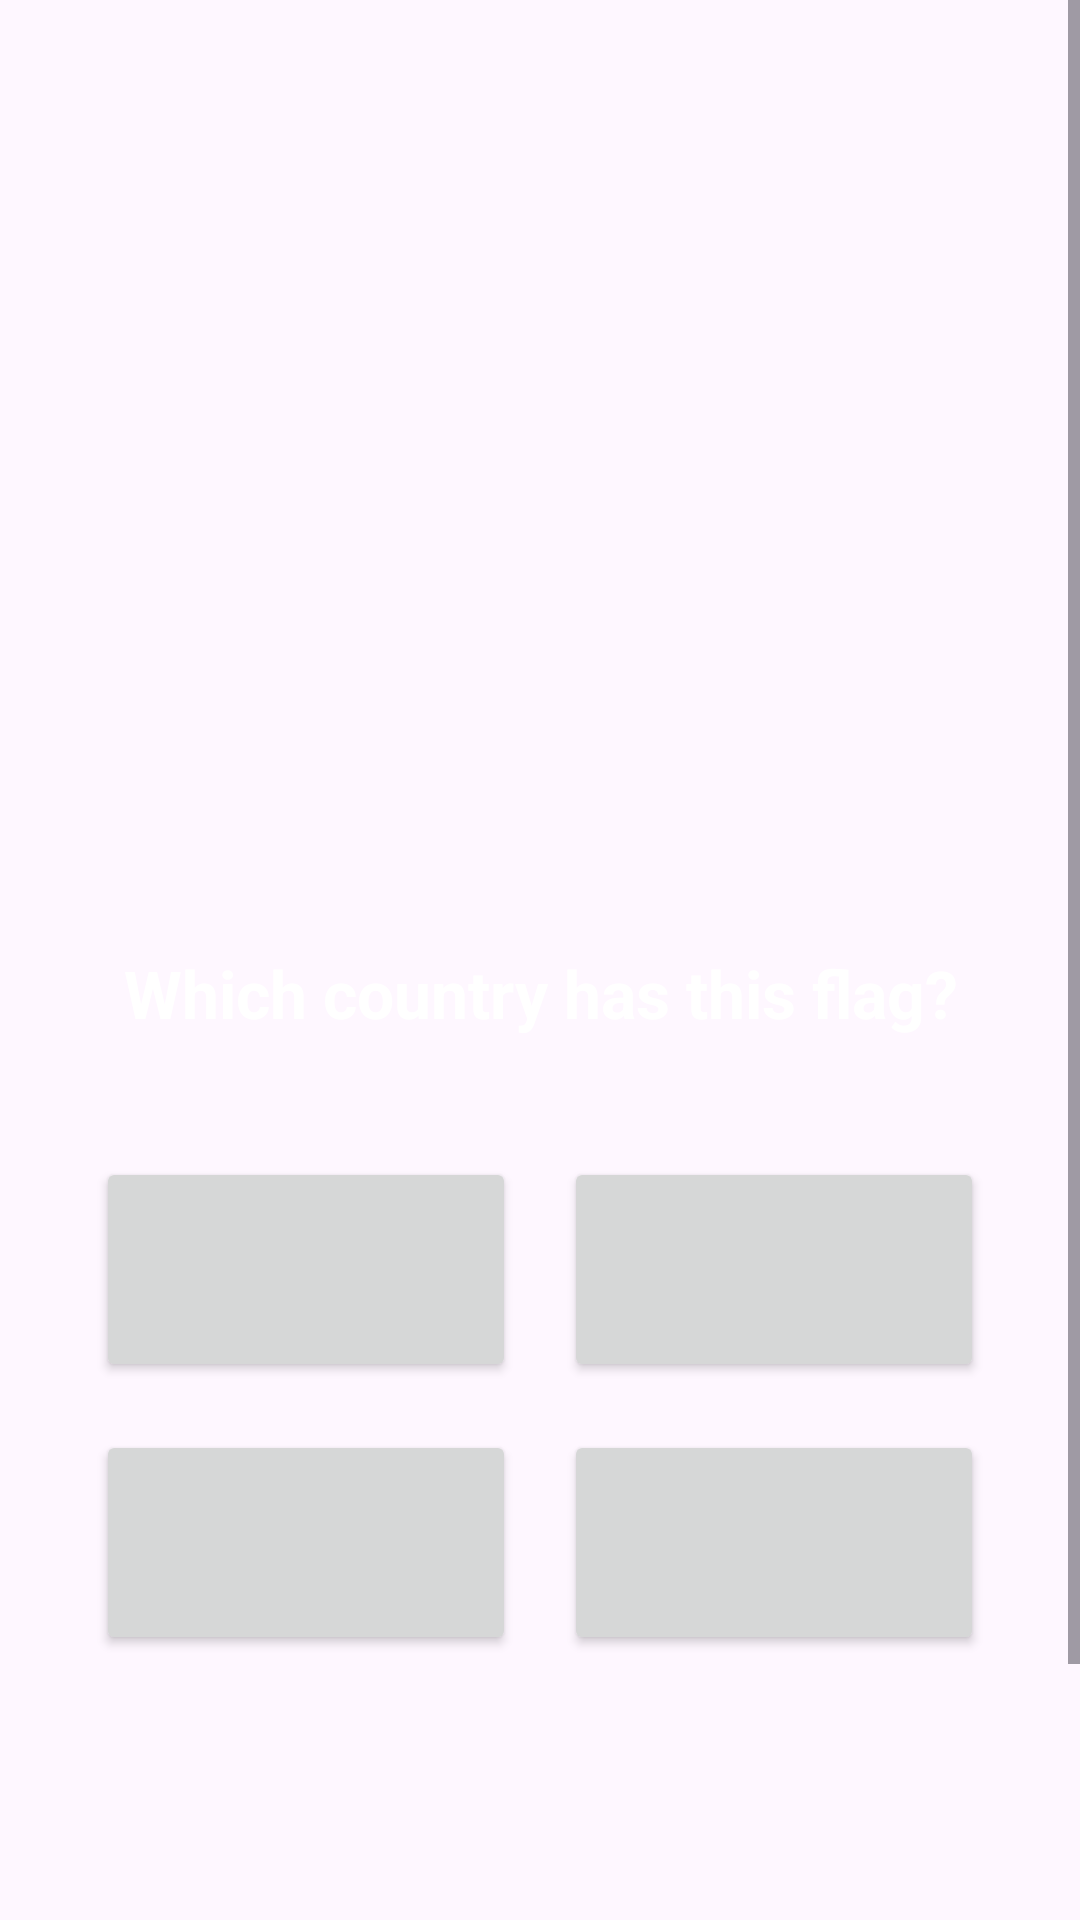

Layout XML and referenced resources for this Android screen:
<!-- AndroidManifest.xml: application theme Theme.GeographyQuizJava -->
<!-- res/layout/activity_quiz_img.xml -->
<?xml version="1.0" encoding="utf-8"?>
<ScrollView xmlns:android="http://schemas.android.com/apk/res/android"
            xmlns:app="http://schemas.android.com/apk/res-auto"
            android:layout_width="match_parent"
            android:layout_height="match_parent"
            android:fillViewport="true">

    <androidx.constraintlayout.widget.ConstraintLayout
            android:layout_width="match_parent"
            android:layout_height="wrap_content"
            android:padding="24dp">

        

        
        <LinearLayout
                android:id="@+id/scoreContainer"
                android:layout_width="0dp"
                android:layout_height="wrap_content"
                android:orientation="horizontal"
                android:gravity="center"
                app:layout_constraintEnd_toEndOf="parent"
                app:layout_constraintStart_toStartOf="parent"
                app:layout_constraintTop_toTopOf="parent"
                android:layout_marginTop="24dp"
                app:layout_constraintHorizontal_bias="0.0"> 

            <TextView
                    android:id="@+id/scoreText"
                    android:layout_width="wrap_content"
                    android:layout_height="wrap_content"
                    android:textSize="18sp"
                    android:layout_marginEnd="16dp"/>

            <TextView
                    android:id="@+id/remainingText"
                    android:layout_width="wrap_content"
                    android:layout_height="wrap_content"
                    android:textSize="18sp"/>
        </LinearLayout>
        <ImageView
                android:id="@+id/flagImageView"
                android:layout_width="0dp"
                android:layout_height="180dp"
                android:adjustViewBounds="true"
                android:scaleType="fitCenter"
                android:contentDescription="Country flag"
                android:layout_marginTop="32dp"
                app:layout_constraintEnd_toEndOf="parent"
                app:layout_constraintStart_toStartOf="parent"
                app:layout_constraintTop_toBottomOf="@id/scoreContainer"
                app:layout_constraintWidth_percent="0.7"/>

        
        <TextView
                android:id="@+id/questionText"
                android:layout_width="0dp"
                android:layout_height="wrap_content"
                android:layout_marginTop="32dp"
                android:gravity="center"
                android:text="Which country has this flag?"
                android:textColor="@color/white"
                android:textSize="22sp"
                android:textStyle="bold"
                app:layout_constraintEnd_toEndOf="parent"
                app:layout_constraintStart_toStartOf="parent"
                app:layout_constraintTop_toBottomOf="@id/flagImageView" />

        
        <GridLayout
                android:id="@+id/optionsGrid"
                android:layout_width="0dp"
                android:layout_height="wrap_content"
                android:layout_marginTop="32dp"
                android:columnCount="2"
                android:rowCount="2"
                android:alignmentMode="alignMargins"
                android:columnOrderPreserved="false"
                app:layout_constraintEnd_toEndOf="parent"
                app:layout_constraintStart_toStartOf="parent"
                app:layout_constraintTop_toBottomOf="@id/questionText"
                app:layout_constraintWidth_max="600dp"> 

            <Button
                    android:id="@+id/option1Button"
                    android:layout_width="0dp"
                    android:layout_height="75dp"
                    android:layout_columnWeight="1"
                    android:layout_rowWeight="1"
                    android:layout_margin="8dp"/>

            <Button
                    android:id="@+id/option2Button"
                    android:layout_width="0dp"
                    android:layout_height="75dp"
                    android:layout_columnWeight="1"
                    android:layout_rowWeight="1"
                    android:layout_margin="8dp"/>

            <Button
                    android:id="@+id/option3Button"
                    android:layout_width="0dp"
                    android:layout_height="75dp"
                    android:layout_columnWeight="1"
                    android:layout_rowWeight="1"
                    android:layout_margin="8dp"/>

            <Button
                    android:id="@+id/option4Button"
                    android:layout_width="0dp"
                    android:layout_height="75dp"
                    android:layout_columnWeight="1"
                    android:layout_rowWeight="1"
                    android:layout_margin="8dp"/>
        </GridLayout>

        
        <TextView
                android:id="@+id/feedbackText"
                android:layout_width="0dp"
                android:layout_height="wrap_content"
                android:layout_marginTop="24dp"
                android:gravity="center"
                android:textColor="@color/black"
                android:textSize="20sp"
                android:textStyle="bold"
                app:layout_constraintEnd_toEndOf="parent"
                app:layout_constraintStart_toStartOf="parent"
                app:layout_constraintTop_toBottomOf="@id/optionsGrid" />

        
        <Button
                android:id="@+id/nextButton"
                android:layout_width="wrap_content"
                android:layout_height="wrap_content"
                android:layout_marginTop="32dp"
                android:layout_marginBottom="24dp"
                android:backgroundTint="@color/purple_500"
                android:paddingStart="32dp"
                android:paddingEnd="32dp"
                android:text="Next Question"
                android:textAllCaps="false"
                android:textColor="@color/white"
                android:textSize="16sp"
                app:layout_constraintBottom_toBottomOf="parent"
                app:layout_constraintEnd_toEndOf="parent"
                app:layout_constraintStart_toStartOf="parent"
                app:layout_constraintTop_toBottomOf="@id/feedbackText" />

    </androidx.constraintlayout.widget.ConstraintLayout>
</ScrollView>
<!-- resources referenced by this layout -->
<resources>
  <style name="Theme.GeographyQuizJava" parent="Base.Theme.GeographyQuizJava" />
  <style name="Base.Theme.GeographyQuizJava" parent="Theme.Material3.DayNight.NoActionBar">
          <item name="colorPrimary">@color/purple_500</item>
          <item name="colorPrimaryVariant">@color/purple_700</item>
          <item name="colorOnPrimary">@color/white</item>
          <item name="colorSecondary">@color/teal_200</item>
          <item name="colorSecondaryVariant">@color/teal_700</item>
          <item name="colorOnSecondary">@color/black</item>
          <item name="android:statusBarColor">?attr/colorPrimaryVariant</item>
      </style>
  <!-- not gathered from this repository: default colours our renderer supplied (Android Studio template values) -->
  <color name="purple_500">#FF6200EE</color>
  <color name="purple_700">#FF3700B3</color>
  <color name="teal_200">#FF03DAC5</color>
  <color name="teal_700">#FF018786</color>
  <color name="black">#FF000000</color>
  <color name="white">#FFFFFFFF</color>
</resources>
